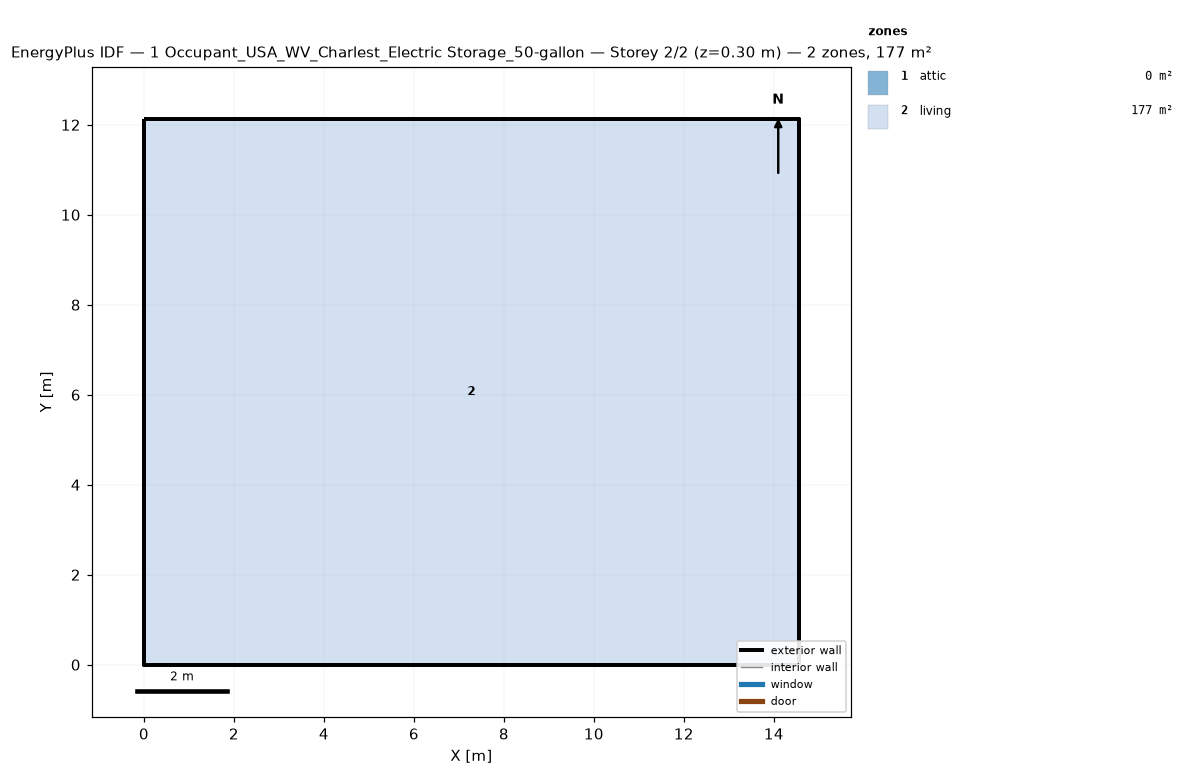
=== STOREY PLAN SPEC (per zone: floor XY polygon, exterior-wall plan segments, windows/doors) ===
zone 1: attic  (0.0 m²)
  exterior wall: (14.55, 0.00) – (14.55, 12.13) – (14.55, 6.06)  [18.2 m]
  exterior wall: (0.00, 12.13) – (0.00, 0.00) – (0.00, 6.06)  [18.2 m]
zone 2: living  (176.5 m²)
  floor: (0.00, 0.00) (0.00, 12.13) (14.55, 12.13) (14.55, 0.00)
  exterior wall: (0.00, 0.00) – (14.55, 0.00)  [14.6 m]
  exterior wall: (14.55, 0.00) – (14.55, 12.13)  [12.1 m]
  exterior wall: (14.55, 12.13) – (0.00, 12.13)  [14.6 m]
  exterior wall: (0.00, 12.13) – (0.00, 0.00)  [12.1 m]

=== DERIVED (storey summary) ===
Building: 1 Occupant_USA_WV_Charlest_Electric Storage_50-gallon
Storey: 2 of 2  (floor level z = 0.30 m)
Storey gross floor area: 176.5 m²
Zones on this storey: 2
  - attic: floor 0.0 m²; exterior wall 36.4 m (24.5 m²); WWR 0.0%
  - living: floor 176.5 m²; exterior wall 53.4 m (146.4 m²); WWR 0.0%
Zone adjacency: (none detected)